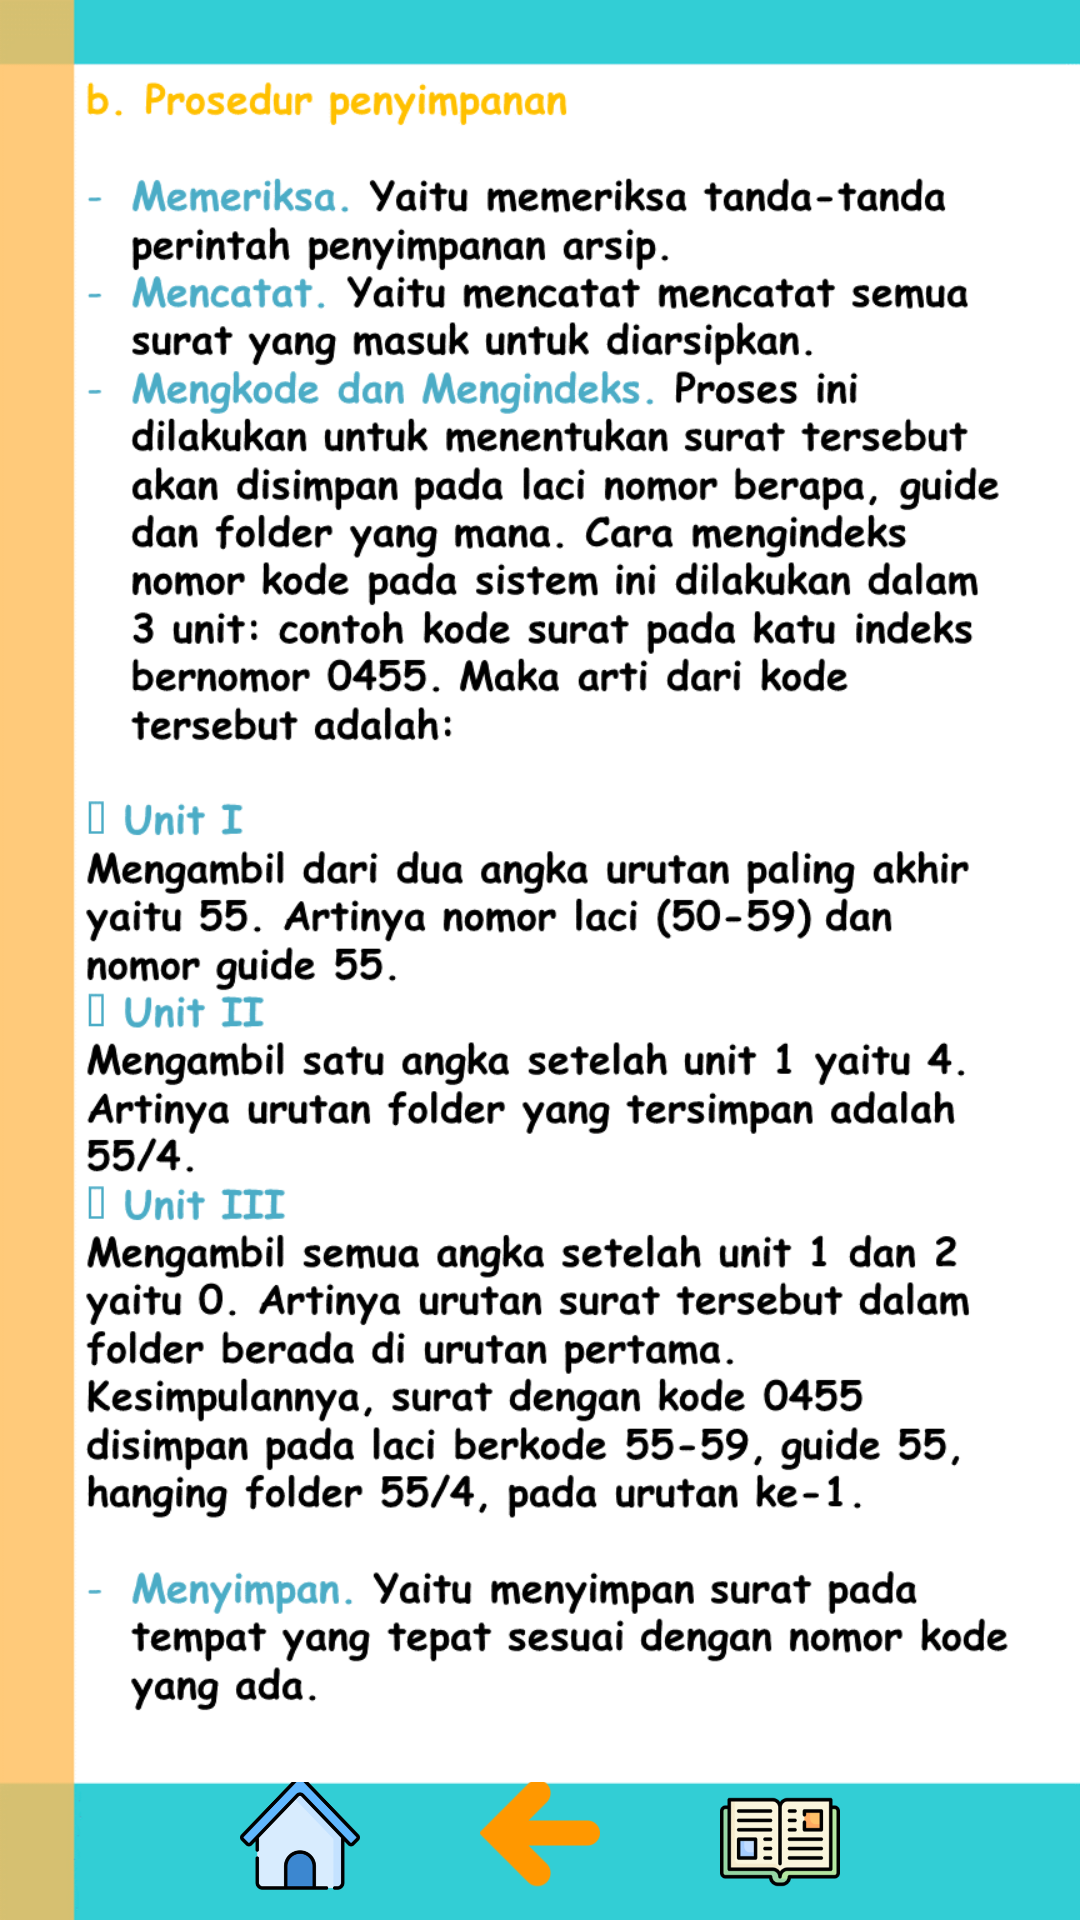

Android layout source for this screen:
<!-- AndroidManifest.xml: application theme AppTheme -->
<!-- res/layout/activity_materi_lima_duab.xml -->
<?xml version="1.0" encoding="utf-8"?>
<RelativeLayout
    xmlns:android="http://schemas.android.com/apk/res/android"
    xmlns:app="http://schemas.android.com/apk/res-auto"
    xmlns:tools="http://schemas.android.com/tools"
    android:layout_width="match_parent"
    android:layout_height="match_parent"
    tools:context=".Activity.activity.MateriLimaDuab"
    android:background="@drawable/bgmateri">


    <ImageView
        android:id="@+id/ivMe12"
        android:layout_width="match_parent"
        android:layout_height="match_parent"
        android:src="@drawable/me12"/>

    <LinearLayout
        android:layout_width="match_parent"
        android:layout_height="wrap_content"
        android:orientation="horizontal"
        android:gravity="bottom|center"
        android:layout_alignParentBottom="true">

        <ImageView
            android:id="@+id/ivHome"
            android:layout_width="50dp"
            android:layout_height="40dp"
            android:layout_gravity="center"
            android:layout_marginBottom="6dp"
            android:layout_marginLeft="30dp"
            android:layout_marginRight="30dp"
            android:src="@drawable/ic_home">
        </ImageView>


        <ImageView
            android:id="@+id/ivPrev"
            android:layout_width="50dp"
            android:layout_height="40dp"
            android:layout_gravity="center"
            android:layout_marginBottom="6dp"
            android:src="@drawable/ic_prev">
        </ImageView>



        <ImageView
            android:id="@+id/ivMateri"
            android:layout_width="50dp"
            android:layout_height="40dp"
            android:layout_gravity="right"
            android:layout_marginBottom="6dp"
            android:layout_marginRight="30dp"
            android:layout_marginLeft="30dp"
            android:src="@drawable/ic_materi">
        </ImageView>

    </LinearLayout>

</RelativeLayout>
<!-- resources referenced by this layout -->
<resources>
  <!-- drawable ic_home: png bitmap (drawable, 13266 bytes) -->
  <!-- drawable ic_materi: png bitmap (drawable, 7161 bytes) -->
  <!-- drawable ic_prev: png bitmap (drawable, 1962 bytes) -->
  <!-- drawable me12: png bitmap (drawable, 90988 bytes) -->
  <style name="AppTheme" parent="Theme.AppCompat.Light.DarkActionBar">
          
          <item name="colorPrimary">@color/colorPrimary</item>
          <item name="colorPrimaryDark">@color/colorPrimaryDark</item>
          <item name="colorAccent">@color/colorAccent</item>
          <item name="android:textColor">@color/colorText</item>
  
      </style>
  <color name="colorPrimary">#32CED5</color>
  <color name="colorPrimaryDark">#3700B3</color>
  <color name="colorAccent">#03DAC5</color>
  <color name="colorText">#000000</color>
</resources>
